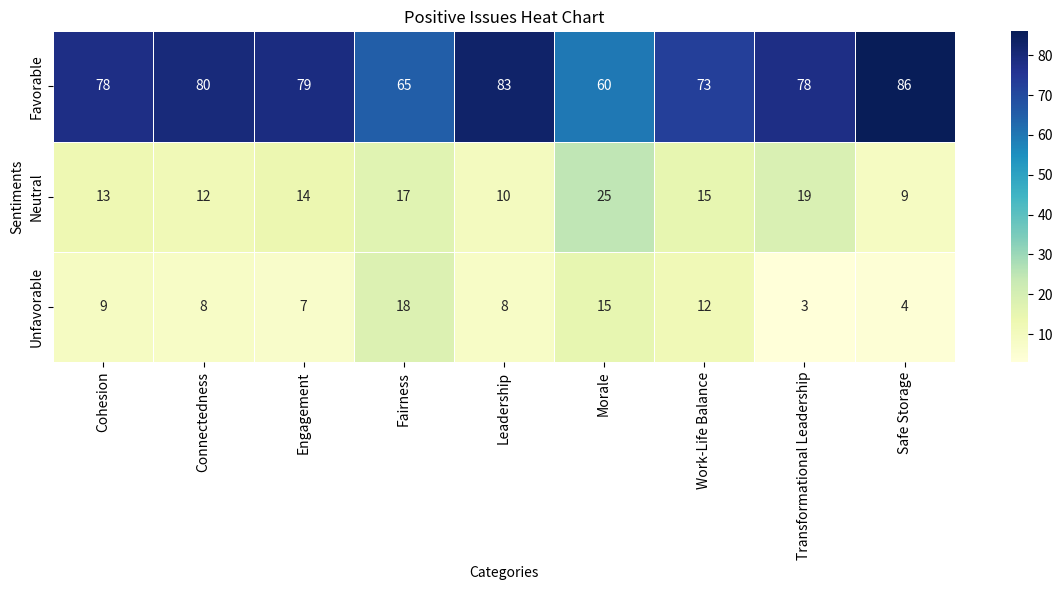

The script that saved this image:
import matplotlib.pyplot as plt
import seaborn as sns
import pandas as pd

def create_heatmap():
    # Data
    categories = [
        "Cohesion", "Connectedness", "Engagement", "Fairness",
        "Leadership", "Morale", "Work-Life Balance",
        "Transformational Leadership", "Safe Storage"
    ]

    # Data format: [Favorable, Neutral, Unfavorable]
    data_values = [
        [78, 13, 9],  # Cohesion
        [80, 12, 8],  # Connectedness
        [79, 14, 7],  # Engagement
        [65, 17, 18], # Fairness
        [83, 10, 8],  # Leadership
        [60, 25, 15], # Morale
        [73, 15, 12], # Work-Life Balance
        [78, 19, 3],  # Transformational Leadership
        [86, 9, 4]    # Safe Storage
    ]

    sentiments = ["Favorable", "Neutral", "Unfavorable"]

    # Creating DataFrame
    # Rows: Categories
    # Columns: Sentiments
    df = pd.DataFrame(data_values, index=categories, columns=sentiments)

    # Transpose to match the user's request of:
    # xAxis: Categories
    # yAxis: Sentiments
    df_transposed = df.T

    plt.figure(figsize=(12, 6))

    # Create Heatmap
    sns.heatmap(df_transposed, annot=True, fmt="d", cmap="YlGnBu", linewidths=.5)

    plt.title("Positive Issues Heat Chart")
    plt.xlabel("Categories")
    plt.ylabel("Sentiments")

    plt.tight_layout()
    plt.savefig("heatmap.png")
    print("Heatmap saved to heatmap.png")

if __name__ == "__main__":
    create_heatmap()
